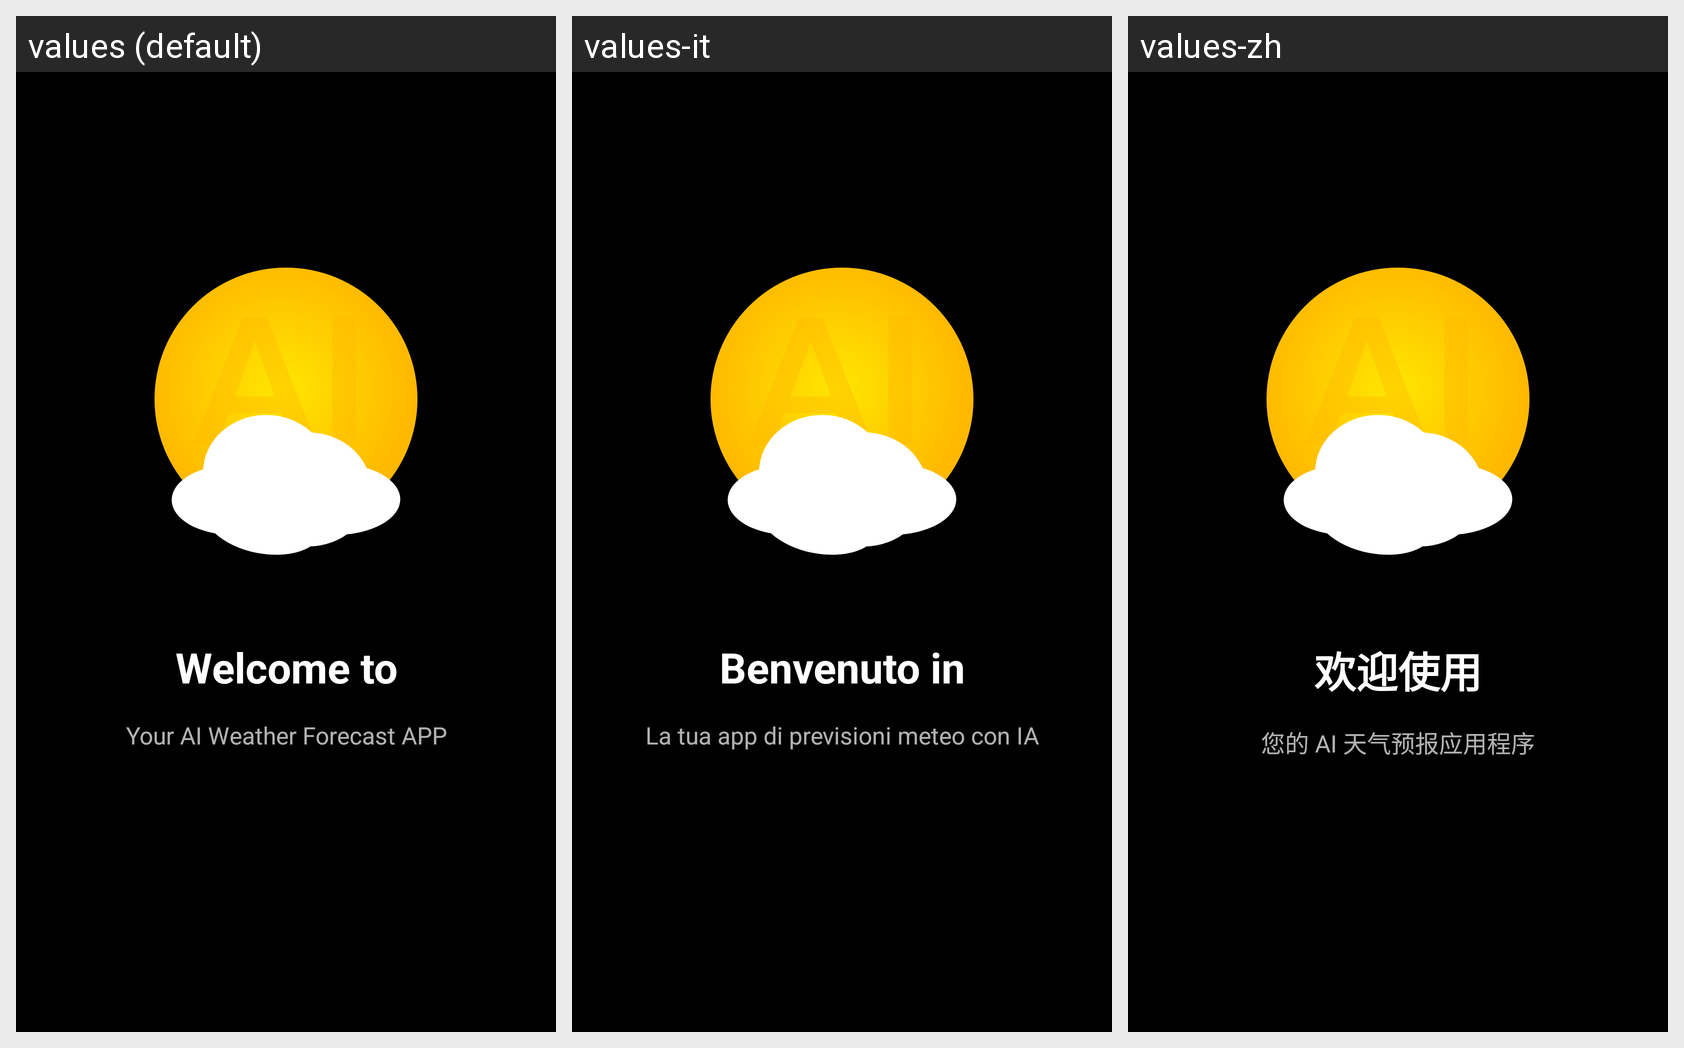

Here is an Android app screen in its default locale and in the app's own translations. Write out the translated-string differences for the strings that appear on this screen.
Android screen res/layout/onboarding_page.xml rendered under 3 locales, left to right: values (default), values-it, values-zh. Device: Nexus 5 (rendered at 1080×1920; each locale shown at half size, 540×960, under a caption strip naming it); theme Base.Theme.SkyAI.
Other locales in the repository, not shown: values-ar, values-de, values-es, values-fr, values-hi, values-ja, values-ko, values-ru, values-tr.
Strings drawn on this screen, with the default value and each locale's value (text and hints the layout hard-codes, and strings that could not be matched under every locale, appear in the picture but are not listed):

welcome_to
  values: Welcome to
  values-it: Benvenuto in
  values-zh: 欢迎使用

your_ai_weather_forecast_app
  values: Your AI Weather Forecast APP
  values-it: La tua app di previsioni meteo con IA
  values-zh: 您的 AI 天气预报应用程序
